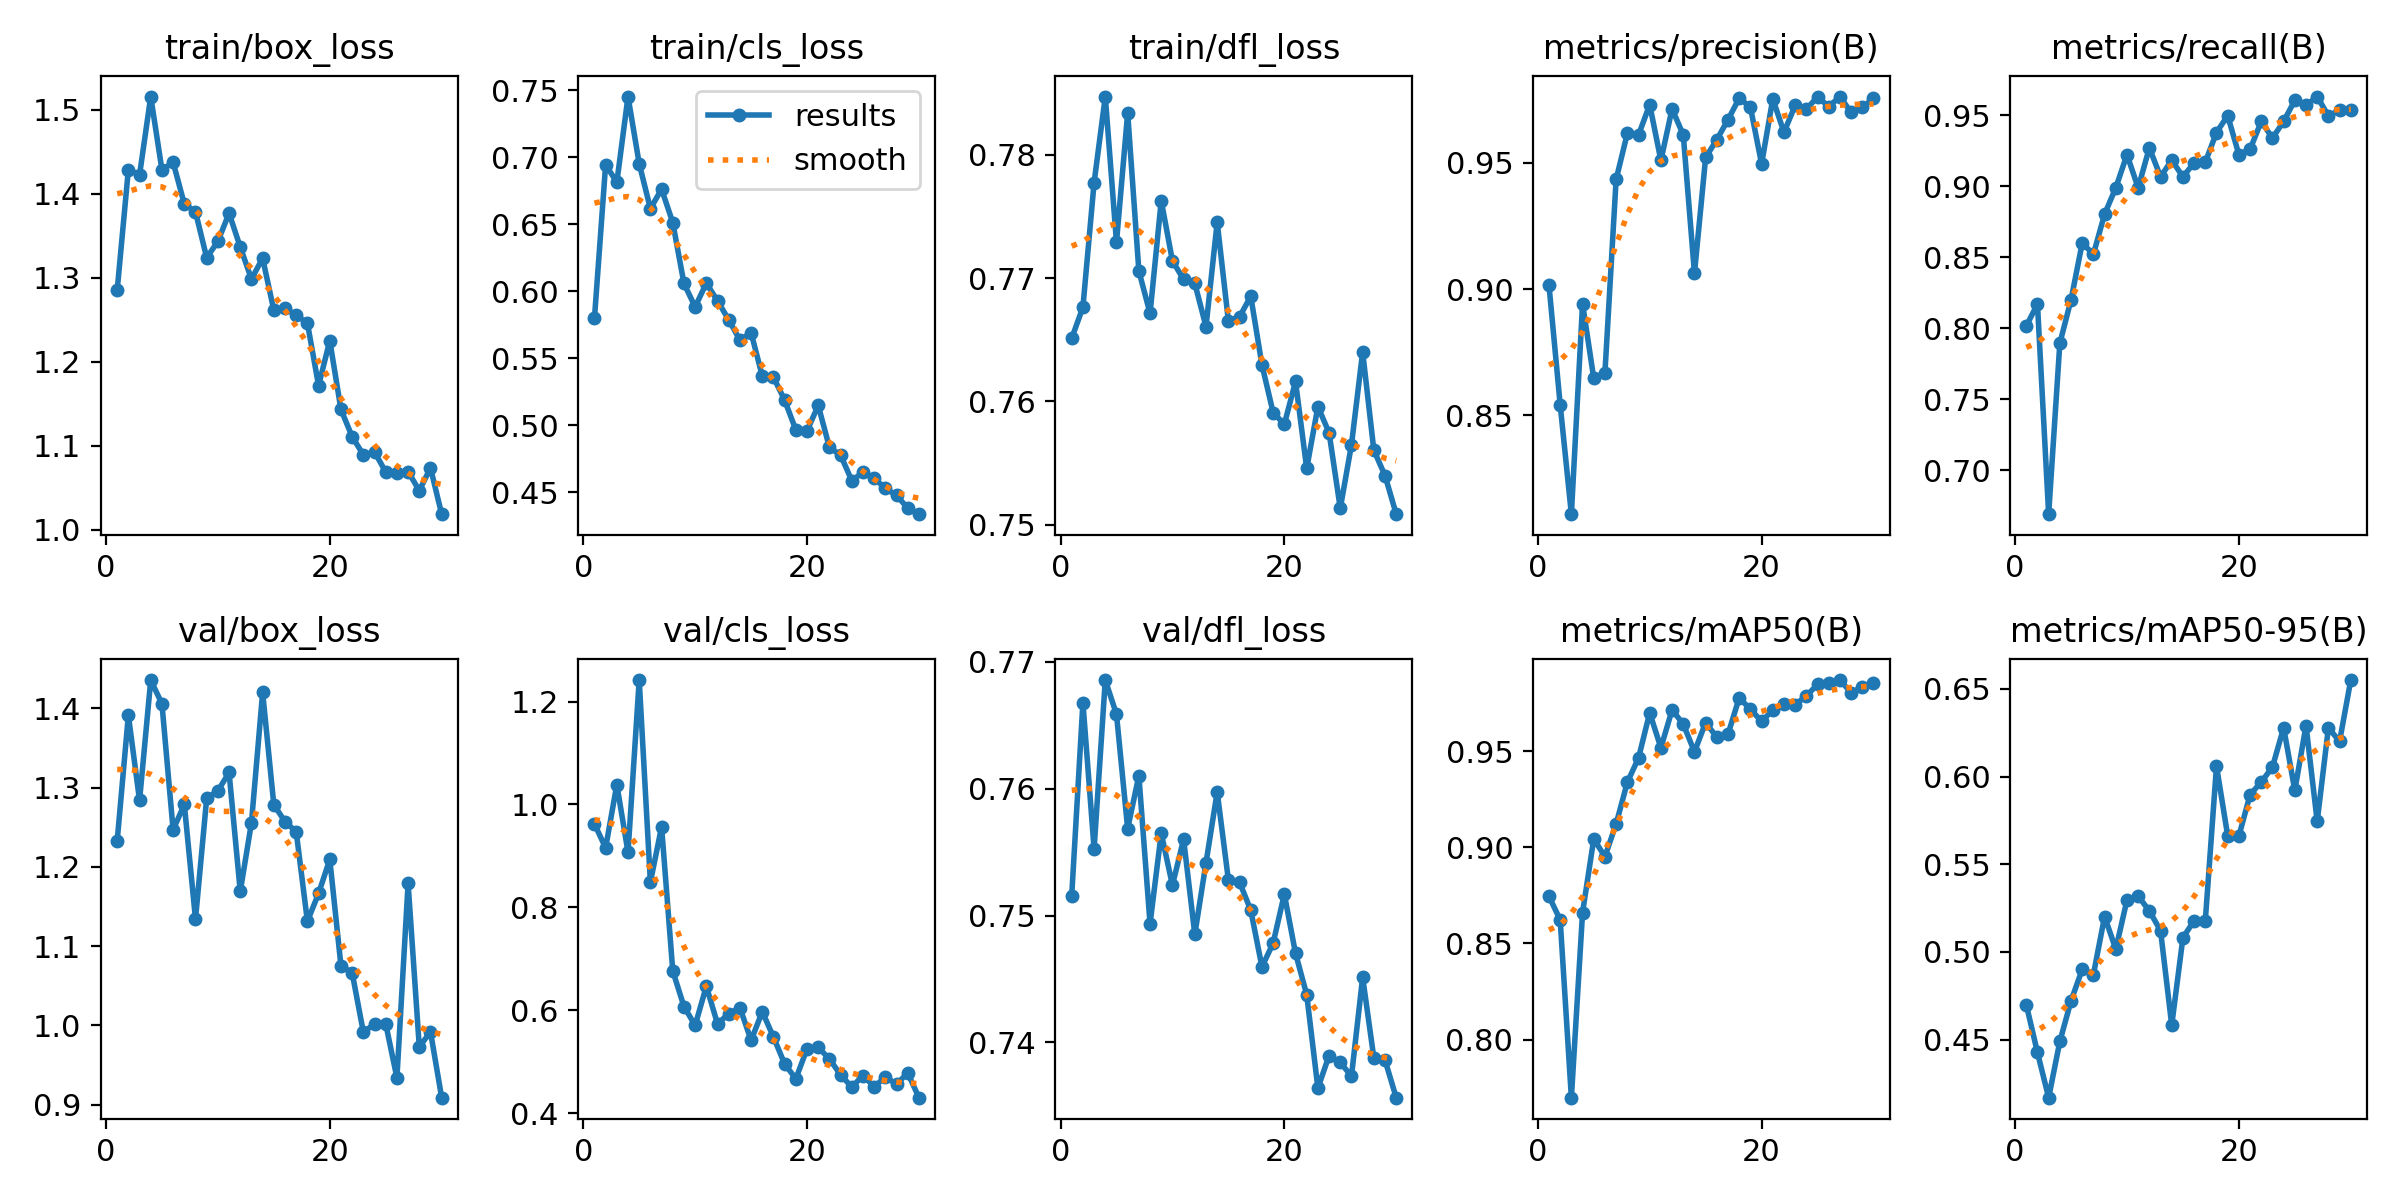

Data behind this chart, as committed beside it:
epoch, train/box_loss, train/cls_loss, train/dfl_loss, metrics/precision(B), metrics/recall(B), metrics/mAP50(B), metrics/mAP50-95(B), val/box_loss, val/cls_loss, val/dfl_loss, lr/pg0, lr/pg1, lr/pg2
1, 1.285, 0.5799, 0.7651, 0.9015, 0.8016, 0.8745, 0.47, 1.233, 0.9621, 0.7516, 0.06963, 0.003315, 0.003315
2, 1.429, 0.6947, 0.7676, 0.8542, 0.8171, 0.8623, 0.4427, 1.391, 0.9156, 0.7668, 0.03855, 0.006462, 0.006462
3, 1.423, 0.6814, 0.7777, 0.8108, 0.6693, 0.7699, 0.417, 1.284, 1.039, 0.7553, 0.009191, 0.009191, 0.009191
4, 1.516, 0.7455, 0.7847, 0.8942, 0.7895, 0.8661, 0.449, 1.436, 0.907, 0.7686, 0.008866, 0.008866, 0.008866
5, 1.429, 0.6953, 0.7729, 0.8646, 0.82, 0.9043, 0.4721, 1.406, 1.242, 0.7659, 0.008542, 0.008542, 0.008542
6, 1.438, 0.6618, 0.7834, 0.8669, 0.8599, 0.8951, 0.4901, 1.247, 0.8489, 0.7569, 0.008217, 0.008217, 0.008217
7, 1.388, 0.6763, 0.7706, 0.9435, 0.8521, 0.9121, 0.4872, 1.279, 0.9565, 0.761, 0.007892, 0.007892, 0.007892
8, 1.379, 0.6514, 0.7671, 0.9617, 0.8803, 0.9338, 0.5202, 1.134, 0.6765, 0.7494, 0.007568, 0.007568, 0.007568
9, 1.324, 0.6059, 0.7763, 0.9611, 0.8988, 0.9464, 0.5016, 1.287, 0.6071, 0.7565, 0.007243, 0.007243, 0.007243
10, 1.343, 0.5884, 0.7714, 0.9731, 0.9222, 0.9699, 0.5296, 1.296, 0.5706, 0.7524, 0.006918, 0.006918, 0.006918
11, 1.377, 0.6062, 0.7699, 0.951, 0.8988, 0.9517, 0.5318, 1.319, 0.6466, 0.756, 0.006594, 0.006594, 0.006594
12, 1.337, 0.593, 0.7696, 0.9715, 0.9269, 0.9714, 0.5234, 1.169, 0.5733, 0.7485, 0.006269, 0.006269, 0.006269
13, 1.299, 0.5789, 0.7661, 0.9611, 0.9066, 0.964, 0.5121, 1.256, 0.5934, 0.7542, 0.005945, 0.005945, 0.005945
14, 1.323, 0.5636, 0.7745, 0.9063, 0.9183, 0.9496, 0.4583, 1.42, 0.6049, 0.7598, 0.00562, 0.00562, 0.00562
15, 1.261, 0.5692, 0.7665, 0.9522, 0.9066, 0.9648, 0.5082, 1.278, 0.5415, 0.7528, 0.005295, 0.005295, 0.005295
16, 1.264, 0.5368, 0.7669, 0.9593, 0.9163, 0.9572, 0.5178, 1.257, 0.5971, 0.7526, 0.004971, 0.004971, 0.004971
17, 1.255, 0.5359, 0.7685, 0.9672, 0.9169, 0.9588, 0.5179, 1.244, 0.5477, 0.7504, 0.004646, 0.004646, 0.004646
18, 1.246, 0.5189, 0.763, 0.9757, 0.9377, 0.9777, 0.606, 1.131, 0.4954, 0.746, 0.004321, 0.004321, 0.004321
19, 1.172, 0.4965, 0.7591, 0.9721, 0.9496, 0.9717, 0.5663, 1.167, 0.4667, 0.7478, 0.003997, 0.003997, 0.003997
20, 1.225, 0.496, 0.7581, 0.9496, 0.9222, 0.9655, 0.566, 1.21, 0.5252, 0.7517, 0.003672, 0.003672, 0.003672
21, 1.143, 0.5149, 0.7616, 0.9754, 0.9259, 0.9712, 0.5896, 1.075, 0.5275, 0.747, 0.003348, 0.003348, 0.003348
22, 1.111, 0.4836, 0.7546, 0.9622, 0.9455, 0.9742, 0.5968, 1.067, 0.5052, 0.7438, 0.003023, 0.003023, 0.003023
23, 1.089, 0.4778, 0.7596, 0.9728, 0.9338, 0.9741, 0.6054, 0.9916, 0.4743, 0.7364, 0.002698, 0.002698, 0.002698
24, 1.093, 0.4587, 0.7574, 0.9713, 0.9455, 0.9787, 0.6279, 1.002, 0.4506, 0.739, 0.002374, 0.002374, 0.002374
25, 1.069, 0.465, 0.7513, 0.9763, 0.9604, 0.9846, 0.5921, 1.002, 0.4731, 0.7384, 0.002049, 0.002049, 0.002049
26, 1.068, 0.4606, 0.7565, 0.9723, 0.9569, 0.9852, 0.629, 0.934, 0.4513, 0.7373, 0.001724, 0.001724, 0.001724
27, 1.069, 0.453, 0.764, 0.9763, 0.963, 0.9869, 0.5744, 1.179, 0.4702, 0.7451, 0.0014, 0.0014, 0.0014
28, 1.047, 0.4477, 0.756, 0.97, 0.9494, 0.9804, 0.6278, 0.973, 0.4561, 0.7388, 0.001075, 0.001075, 0.001075
29, 1.074, 0.4382, 0.754, 0.972, 0.9533, 0.9832, 0.62, 0.9921, 0.4781, 0.7386, 0.0007506, 0.0007506, 0.0007506
30, 1.019, 0.4337, 0.7508, 0.9757, 0.9533, 0.9852, 0.655, 0.909, 0.43, 0.7357, 0.000426, 0.000426, 0.000426
